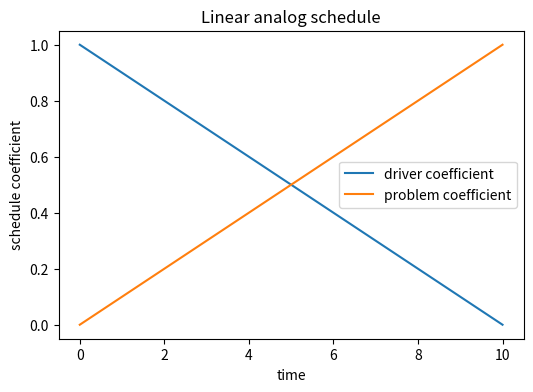

Generate this figure with matplotlib:
import numpy as np
import matplotlib.pyplot as plt

t = np.linspace(0, 10, 200)
driver = 1 - t/10
problem = t/10

plt.figure(figsize=(6,4))
plt.plot(t, driver, label="driver coefficient")
plt.plot(t, problem, label="problem coefficient")
plt.xlabel("time")
plt.ylabel("schedule coefficient")
plt.title("Linear analog schedule")
plt.legend()
plt.show()


best = None
for x in [0,1]:
    for y in [0,1]:
        value = x + 2*y + 2*x*y
        if best is None or value < best[0]:
            best = (value, x, y)
print("Best objective value and assignment:", best)
